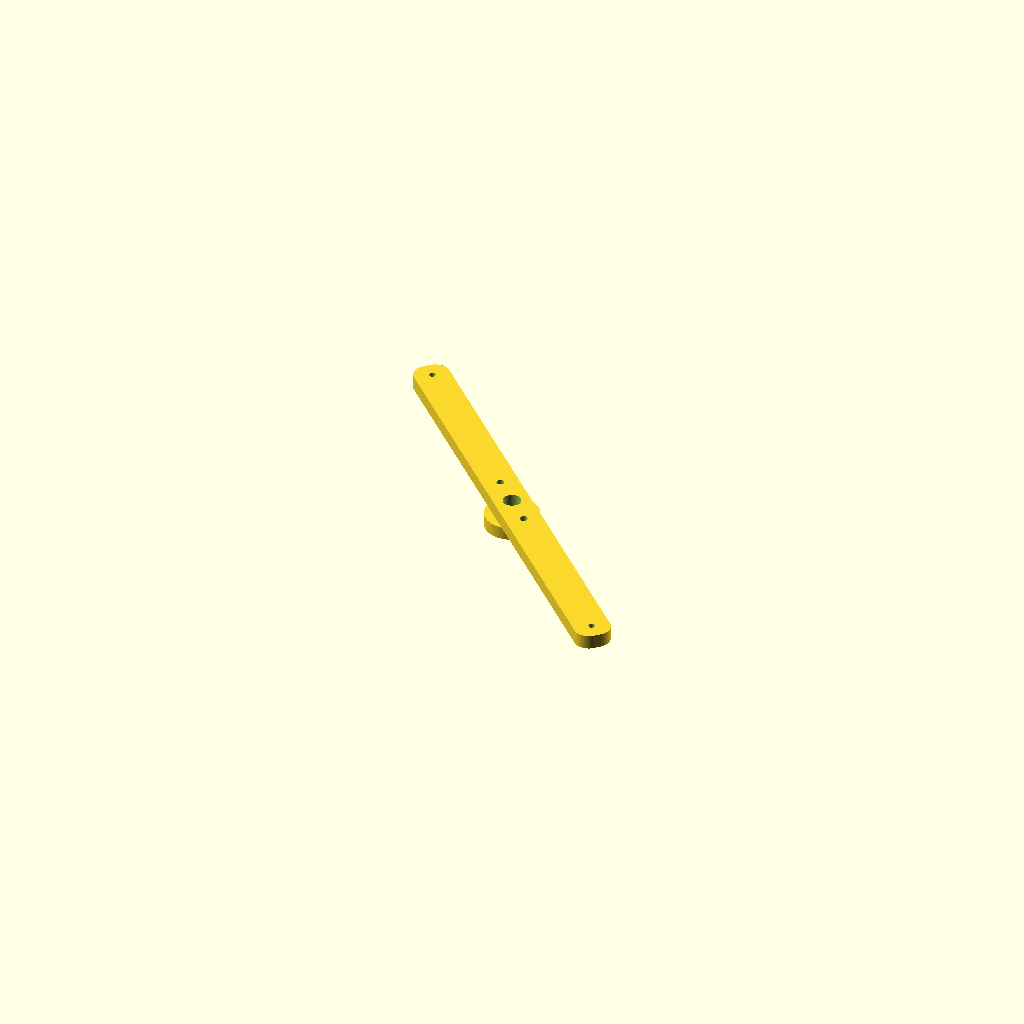
Cell 1 — every parameter at its default value.
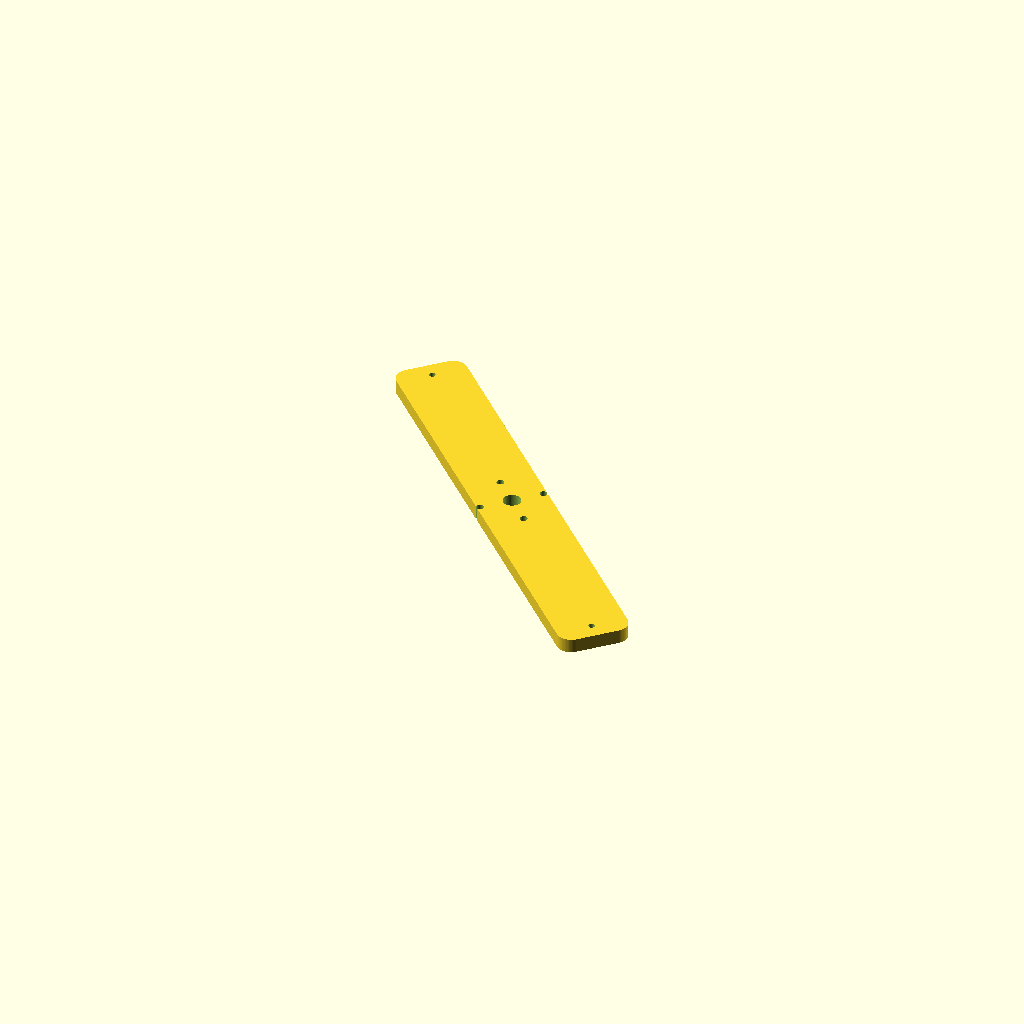
Cell 2 — bar_w set to 40, the other parameters unchanged.
All cells are drawn from one camera (rotation 55°, 0°, 25°, orthographic, colour scheme Cornfield), so only the parameter changes between them.
The OpenSCAD source (champions/2026-10-23-gen-da-dual-rotor-8p12c-inverted-triple-pole-thin-gap-24awg-r81/endbell_rear.scad):
// Gen-DA — rear BEARING BRIDGE (bar endbell, 2026-10-10): a 608 boss on a 20 mm wide bar that spans the
// two frame rods at 135 deg and 135+180 deg (R = flange_bolt_r). The front bridge uses the rods at 45/225 deg, the rear
// bridge the rods at 135/315 deg, so the two bridges cross at 90 deg and the stator is held at 4 points.
// A bar instead of a full disc is what lets this big-ring kit fit ONE 410 mm plate. Print flat face DOWN (boss up, no supports).
// Brace holes (temporary M4 jack rods, R = brace_r) sit on the bar axis.
include <parameters.scad>;
$fn = 64;
bar_w = 20;
bar_len = 2 * (flange_bolt_r + 9);
module bar_2d() { offset(r=8) offset(delta=-8) square([bar_len, bar_w], center=true); }
difference() {
    rotate([0, 0, 135]) union() {
        linear_extrude(endbell_thick) bar_2d();
        translate([0, 0, -bearing_h + 0.01]) cylinder(d=30, h=bearing_h);
    }
    translate([0, 0, -bearing_h - 0.1]) cylinder(d=endbell_shaft_clear, h=50);
    translate([0, 0, -bearing_h - 0.02]) cylinder(d=bearing_d, h=bearing_h);
    for (s = [0, 180]) rotate([0, 0, 135 + s]) translate([flange_bolt_r, 0, -20]) cylinder(d=m3_clear, h=60);
    for (a = brace_angles) translate([brace_r*cos(a), brace_r*sin(a), -20]) cylinder(d=brace_d, h=50);
}
Parameter table extracted from the source (name, type, default, range or options):
bar_w: number, default 20
